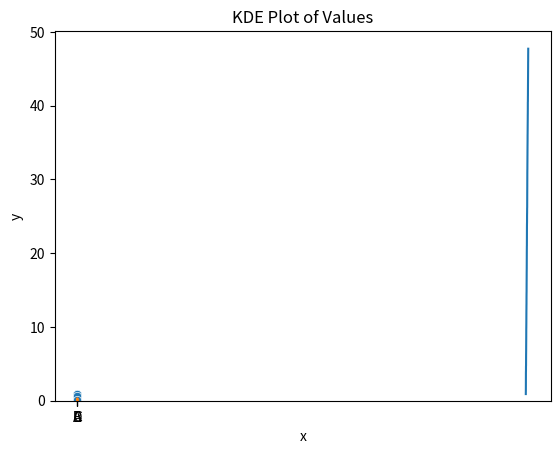

Write Python code to recreate this figure.
import seaborn as sns
import matplotlib.pyplot as plt
import pandas as pd
import numpy as np

# Create a sample DataFrame
data = pd.DataFrame({
    'x': np.random.rand(100),
    'y': np.random.rand(100)
})

# Create a scatterplot
sns.scatterplot(x='x', y='y', data=data)
plt.title('Scatterplot of x vs y')
plt.show()

# Create a sample DataFrame with a time series
data = pd.DataFrame({
    'time': pd.date_range(start='1/1/2020', periods=100),
    'value': np.random.rand(100).cumsum()
})

# Create a lineplot
sns.lineplot(x='time', y='value', data=data)
plt.title('Lineplot of Value over Time')
plt.show()

# Create a sample DataFrame
data = pd.DataFrame({
    'category': ['A', 'B', 'C', 'D'],
    'value': [10, 20, 15, 25]
})

# Create a barplot
sns.barplot(x='category', y='value', data=data)
plt.title('Barplot of Categories')
plt.show()

# Create a sample DataFrame
data = pd.DataFrame({
    'category': ['A', 'B', 'A', 'C', 'B', 'A', 'D', 'C', 'C']
})

# Create a countplot
sns.countplot(x='category', data=data)
plt.title('Countplot of Categories')
plt.show()

# Create a sample DataFrame
data = pd.DataFrame({
    'value': np.random.randn(100)
})

# Create a histogram
sns.histplot(data['value'], bins=10)
plt.title('Histogram of Values')
plt.show()


# Create a KDE plot
sns.kdeplot(data['value'])
plt.title('KDE Plot of Values')
plt.show()